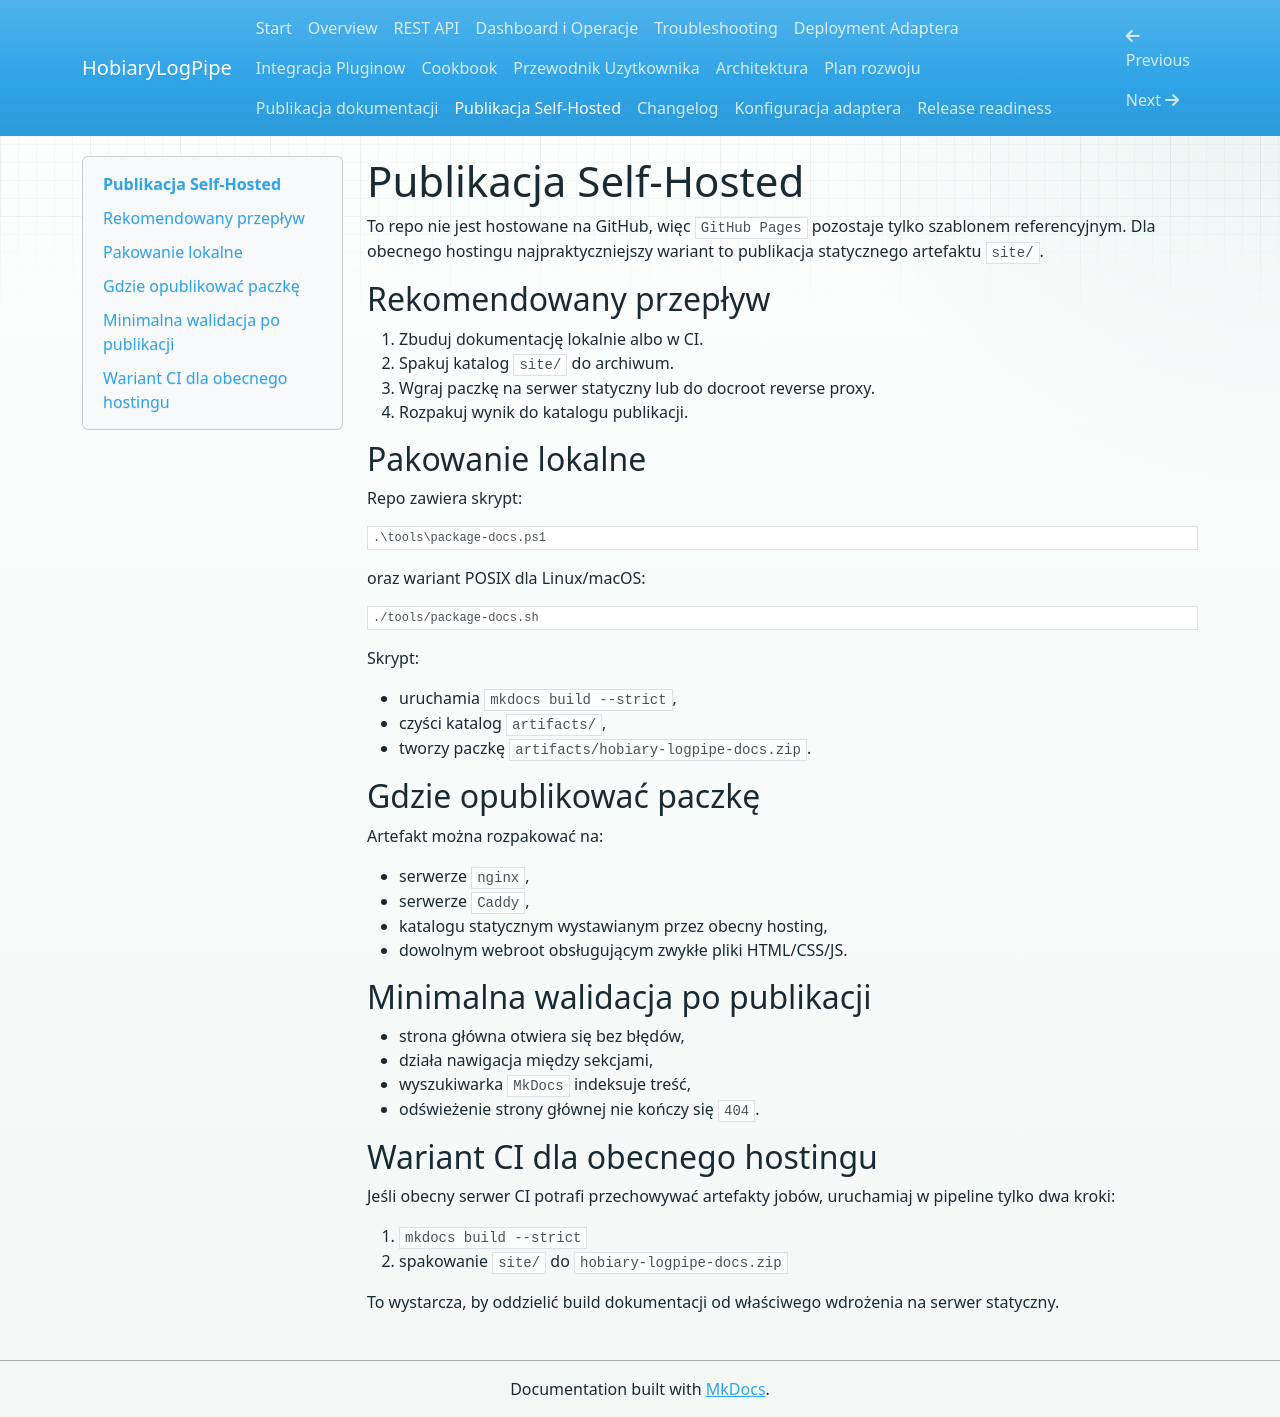

repository: andrzejskutnik/hobiary-logpipe · page: self-hosted-publishing/index.html · generator: mkdocs

# Publikacja Self-Hosted

To repo nie jest hostowane na GitHub, więc `GitHub Pages` pozostaje tylko szablonem referencyjnym. Dla obecnego hostingu najpraktyczniejszy wariant to publikacja statycznego artefaktu `site/`.

## Rekomendowany przepływ

1. Zbuduj dokumentację lokalnie albo w CI.
2. Spakuj katalog `site/` do archiwum.
3. Wgraj paczkę na serwer statyczny lub do docroot reverse proxy.
4. Rozpakuj wynik do katalogu publikacji.

## Pakowanie lokalne

Repo zawiera skrypt:

```powershell
.\tools\package-docs.ps1
```

oraz wariant POSIX dla Linux/macOS:

```bash
./tools/package-docs.sh
```

Skrypt:

- uruchamia `mkdocs build --strict`,
- czyści katalog `artifacts/`,
- tworzy paczkę `artifacts/hobiary-logpipe-docs.zip`.

## Gdzie opublikować paczkę

Artefakt można rozpakować na:

- serwerze `nginx`,
- serwerze `Caddy`,
- katalogu statycznym wystawianym przez obecny hosting,
- dowolnym webroot obsługującym zwykłe pliki HTML/CSS/JS.

## Minimalna walidacja po publikacji

- strona główna otwiera się bez błędów,
- działa nawigacja między sekcjami,
- wyszukiwarka `MkDocs` indeksuje treść,
- odświeżenie strony głównej nie kończy się `404`.

## Wariant CI dla obecnego hostingu

Jeśli obecny serwer CI potrafi przechowywać artefakty jobów, uruchamiaj w pipeline tylko dwa kroki:

1. `mkdocs build --strict`
2. spakowanie `site/` do `hobiary-logpipe-docs.zip`

To wystarcza, by oddzielić build dokumentacji od właściwego wdrożenia na serwer statyczny.
